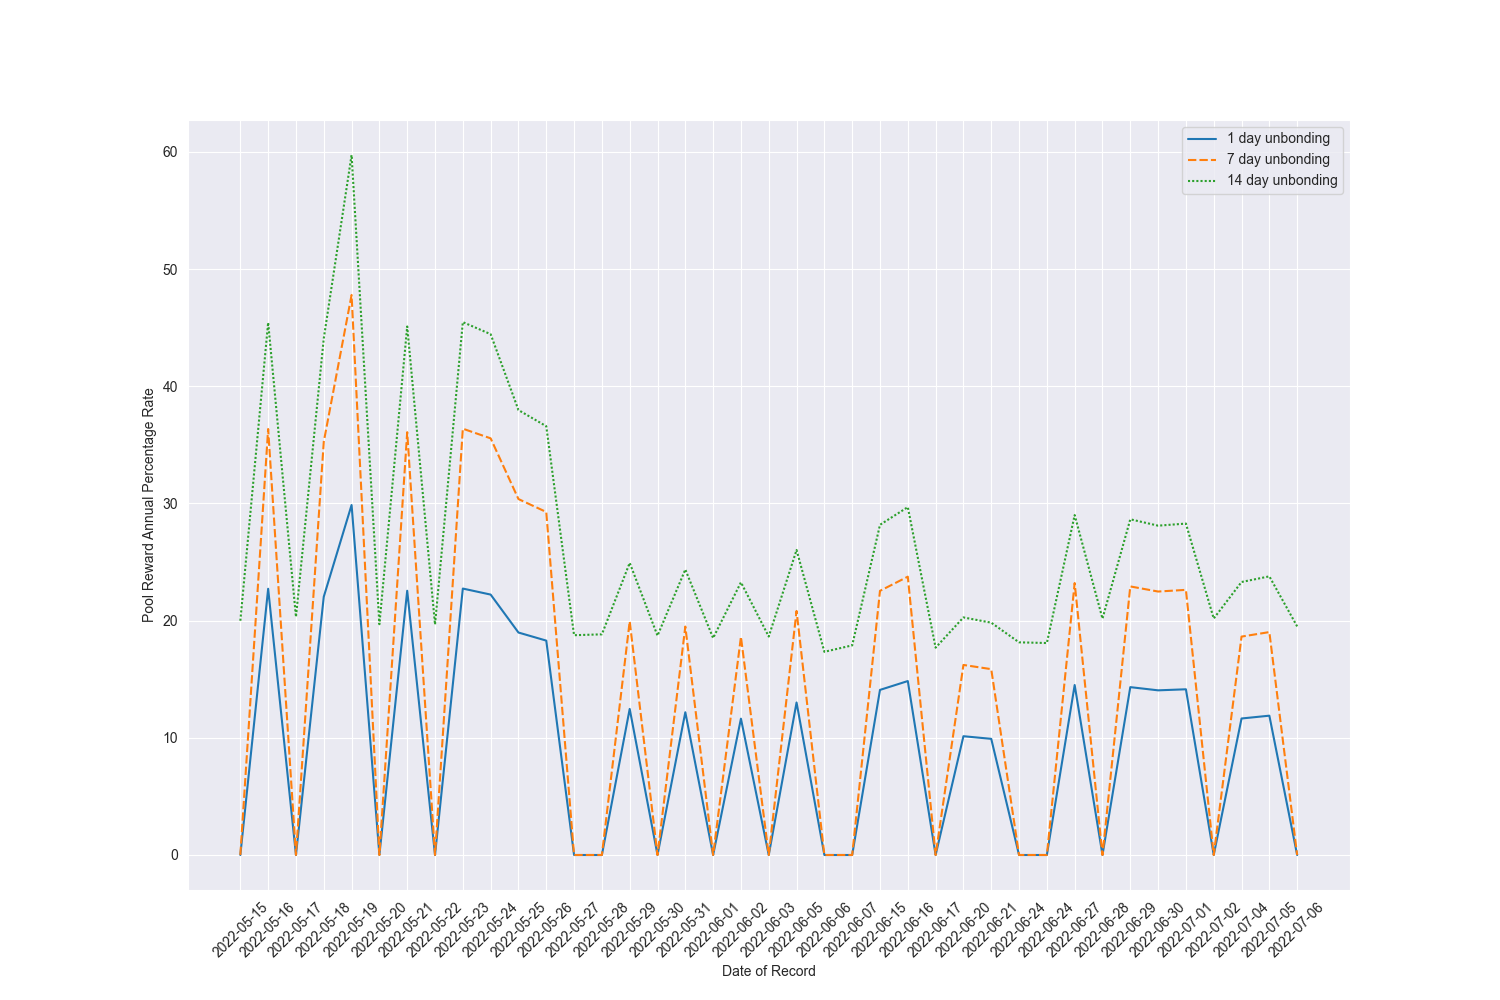

Source data for this figure (header and first rows):
day, 1 day unbonding, 7 day unbonding, 14 day unbonding
2022-05-15, 0.0, 0.0, 19.99
2022-05-16, 22.72, 36.35, 45.44
2022-05-17, 0.0, 0.0, 20.32
2022-05-18, 22.04, 35.27, 44.09
2022-05-19, 29.87, 47.79, 59.74
2022-05-20, 0.0, 0.0, 19.7
2022-05-21, 22.55, 36.08, 45.1
2022-05-22, 0.0, 0.0, 19.67
2022-05-23, 22.74, 36.38, 45.48
2022-05-24, 22.22, 35.56, 44.45
2022-05-25, 18.99, 30.38, 37.97
2022-05-26, 18.3, 29.27, 36.59
2022-05-27, 0.0, 0.0, 18.76
2022-05-28, 0.0, 0.0, 18.83
2022-05-29, 12.47, 19.95, 24.93
2022-05-30, 0.0, 0.0, 18.72
2022-05-31, 12.18, 19.49, 24.37
2022-06-01, 0.0, 0.0, 18.51
2022-06-02, 11.64, 18.62, 23.27
2022-06-03, 0.0, 0.0, 18.64
2022-06-05, 13.02, 20.83, 26.03
2022-06-06, 0.0, 0.0, 17.34
2022-06-07, 0.0, 0.0, 17.89
2022-06-15, 14.09, 22.54, 28.18
2022-06-16, 14.85, 23.75, 29.69
2022-06-17, 0.0, 0.0, 17.69
2022-06-20, 10.14, 16.22, 20.28
2022-06-21, 9.913, 15.86, 19.83
2022-06-24, 0.0, 0.0, 18.15
2022-06-24, 0.0, 0.0, 18.09
2022-06-27, 14.51, 23.21, 29.01
2022-06-28, 0.0, 0.0, 20.17
2022-06-29, 14.33, 22.92, 28.65
2022-06-30, 14.05, 22.48, 28.11
2022-07-01, 14.14, 22.63, 28.28
2022-07-02, 0.0, 0.0, 20.18
2022-07-04, 11.65, 18.64, 23.3
2022-07-05, 11.89, 19.02, 23.78
2022-07-06, 0.0, 0.0, 19.51
